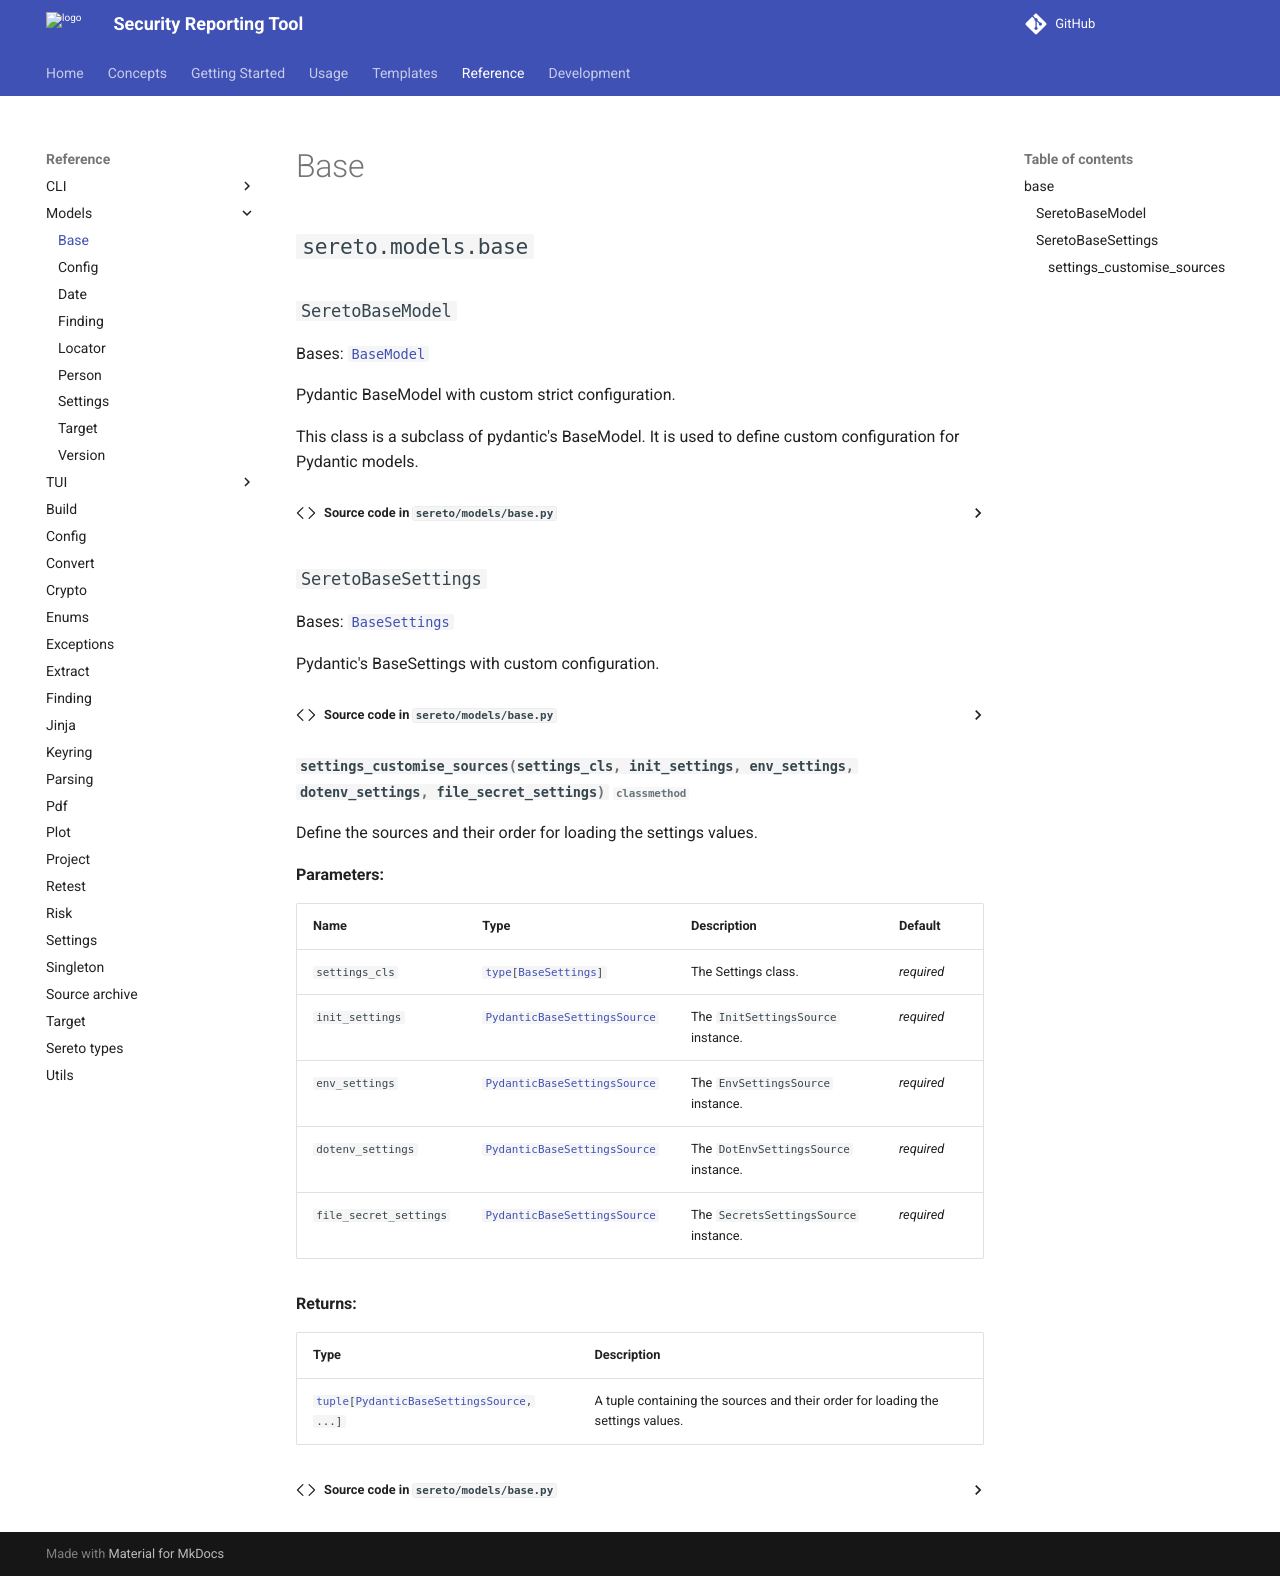

repository: s3r3t0/sereto · page: dev/reference/models/base/index.html · generator: mkdocs

::: sereto.models.base
